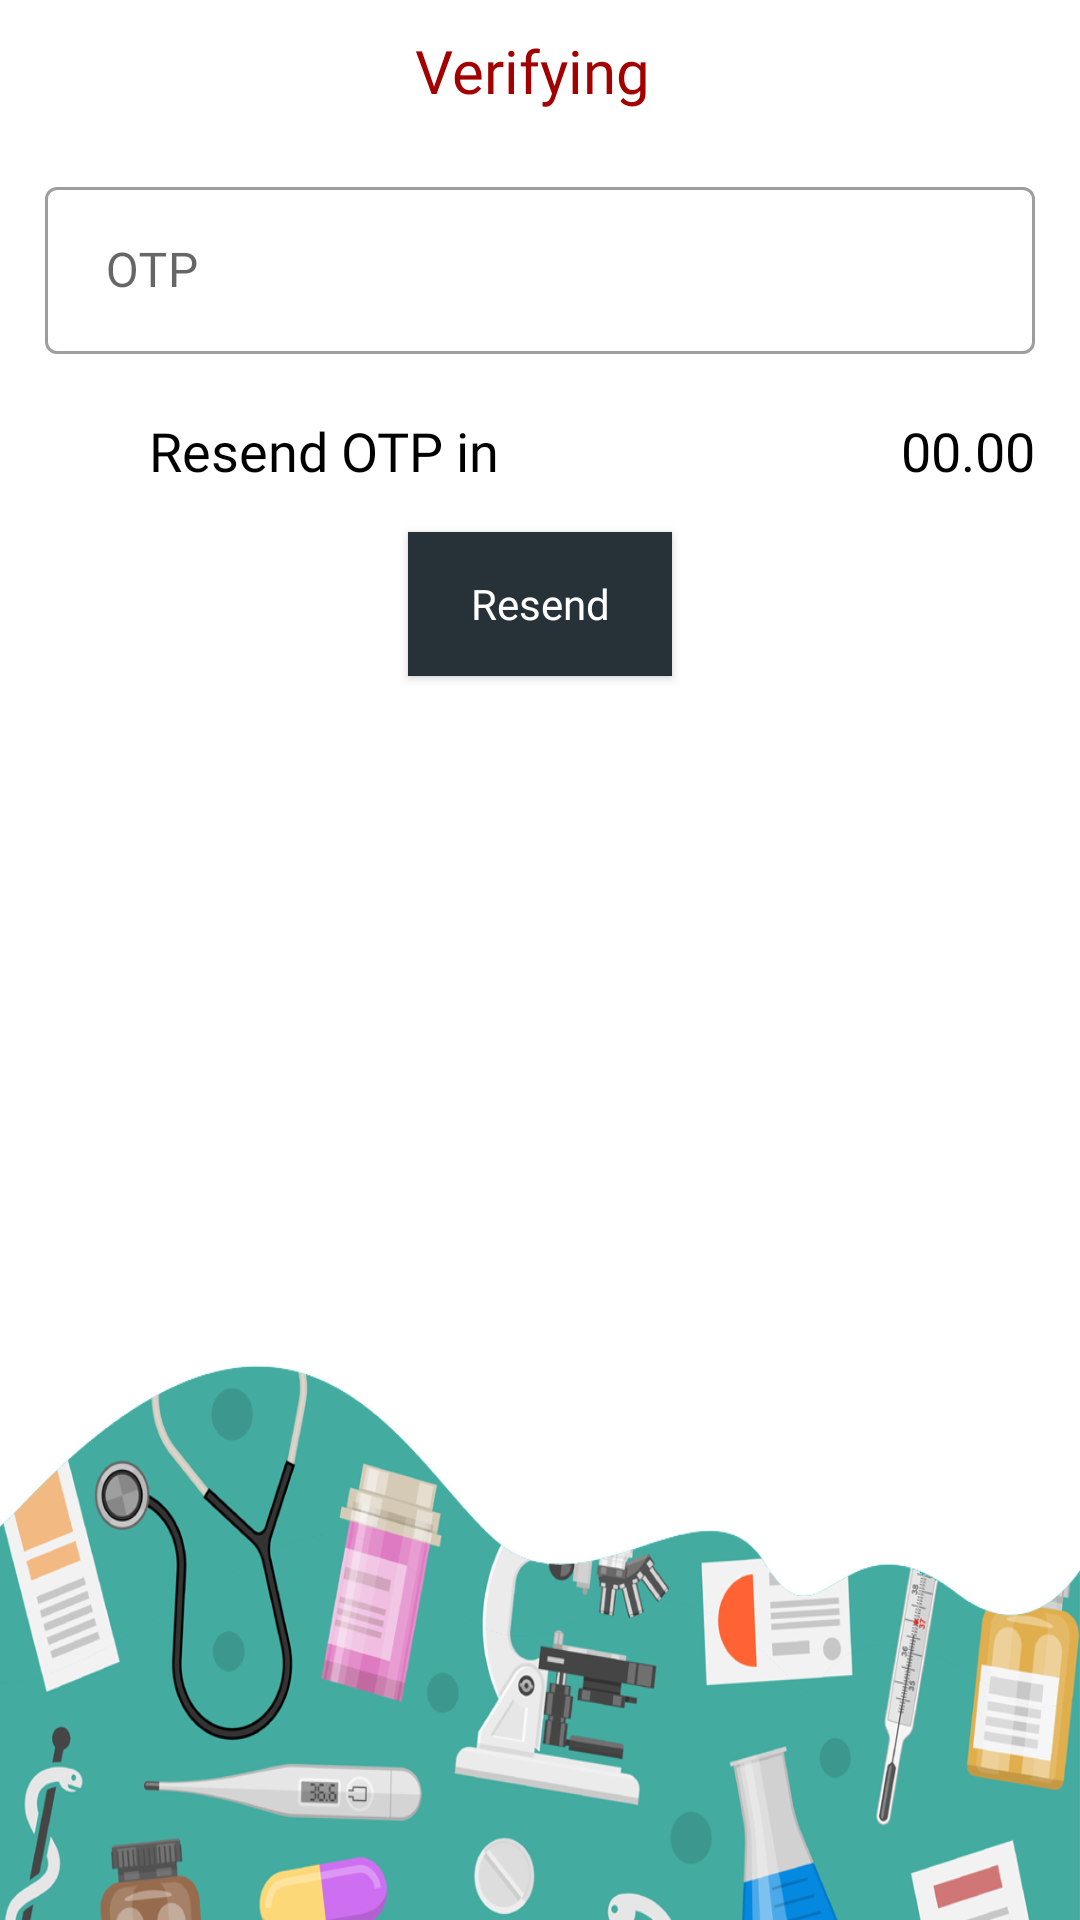

This screen was rendered from an Android layout file. Write that file and the resources it references.
<!-- AndroidManifest.xml: activity theme LoginAppTheme -->
<!-- res/layout/activity_verify_phone.xml -->
<?xml version="1.0" encoding="utf-8"?>
<RelativeLayout xmlns:android="http://schemas.android.com/apk/res/android"
    xmlns:app="http://schemas.android.com/apk/res-auto"
    xmlns:tools="http://schemas.android.com/tools"
    android:layout_width="match_parent"
    android:background="@color/colorWhite"
    android:layout_height="match_parent"
    tools:context=".VerifyPhoneActivity">


    <TextView
        android:id="@+id/verify_command_text"
        android:layout_width="wrap_content"
        android:layout_height="wrap_content"
        android:layout_centerHorizontal="true"
        android:fontFamily="@font/quicksand_medium"
        android:layout_margin="10dp"
        android:text="Verifying "
        android:textSize="20dp"
        android:textColor="@color/colorPrimaryDark" />

    <com.google.android.material.textfield.TextInputLayout
        android:id="@+id/verify_code_layout"
        style="@style/Widget.MaterialComponents.TextInputLayout.OutlinedBox"
        android:layout_width="match_parent"
        android:layout_height="wrap_content"
        android:hint=" OTP"
        android:layout_margin="10dp"
        android:layout_below="@+id/verify_command_text">

        <com.google.android.material.textfield.TextInputEditText
            android:id="@+id/verify_code"
            android:layout_width="match_parent"
            android:layout_height="wrap_content"
            android:maxLength="6"
            android:digits="0123456789"
            android:layout_margin="5dp"
            android:fontFamily="@font/quicksand_medium"
            android:inputType="number" />
    </com.google.android.material.textfield.TextInputLayout>

    <LinearLayout
        android:layout_width="match_parent"
        android:layout_height="wrap_content"
        android:layout_below="@+id/verify_code_layout"
        android:layout_margin="5dp"
        android:weightSum="2"
        android:id="@+id/verify_resend_otp"
        android:orientation="horizontal">


        <TextView
            android:layout_width="wrap_content"
            android:layout_height="wrap_content"
            android:text="Resend OTP in"
            android:textSize="18dp"
            android:fontFamily="@font/quicksand_medium"
            android:gravity="center"
            android:layout_weight="1"
            android:textColor="@color/colorBlack"/>

        <TextView
            android:layout_width="wrap_content"
            android:layout_height="wrap_content"
            android:text="00.00"
            android:textColor="@color/colorBlack"
            android:textSize="18dp"
            android:gravity="end"
            android:id="@+id/verify_timer"
            android:fontFamily="@font/quicksand_medium"
            android:layout_marginEnd="10dp"
            android:layout_weight="1"
            android:layout_gravity="end"
            android:layout_marginRight="10dp" />


    </LinearLayout>

    <LinearLayout
        android:layout_width="match_parent"
        android:layout_height="wrap_content"
        android:gravity="center"
        android:layout_marginTop="5dp"
        android:layout_below="@+id/verify_resend_otp"
        android:orientation="horizontal">

        <Button
            android:id="@+id/verify_done"
            android:layout_width="wrap_content"
            android:layout_height="wrap_content"
            android:layout_margin="5dp"
            android:background="@color/colorAccent"
            android:text="Done"
            android:visibility="gone"
            android:fontFamily="@font/quicksand_medium"
            android:textAllCaps="false"
            android:textColor="@color/colorWhite" />
        <Button
            android:id="@+id/verify_resend"
            android:layout_width="wrap_content"
            android:layout_margin="5dp"

            android:layout_height="wrap_content"
            android:background="@color/colorAccent"
            android:text="Resend"
            android:fontFamily="@font/quicksand_medium"
            android:textAllCaps="false"
            android:textColor="@color/colorWhite" />

    </LinearLayout>

    <ImageView
        android:id="@+id/login_background_bottom"
        android:layout_width="match_parent"
        android:layout_height="200dp"
        android:background="@drawable/login_bg_bottom"
        android:layout_alignParentBottom="true" />
</RelativeLayout>
<!-- resources referenced by this layout -->
<resources>
  <color name="colorAccent">#263238</color>
  <color name="colorBlack">#000000</color>
  <color name="colorPrimaryDark">#a30000</color>
  <color name="colorWhite">#FFFFFF</color>
  <!-- drawable login_bg_bottom: png bitmap (drawable, 207735 bytes) -->
  <style name="LoginAppTheme" parent="Theme.MaterialComponents.Light.NoActionBar.Bridge">
          
          <item name="android:windowFullscreen">true</item>
          <item name="colorPrimary">@color/colorPrimary</item>
          <item name="colorPrimaryDark">@color/colorWhite</item>
          <item name="colorAccent">@color/colorAccent</item>
          <item name="fontFamily">@font/quicksand_medium</item>
      </style>
  <color name="colorPrimary">#dd2c00</color>
</resources>
